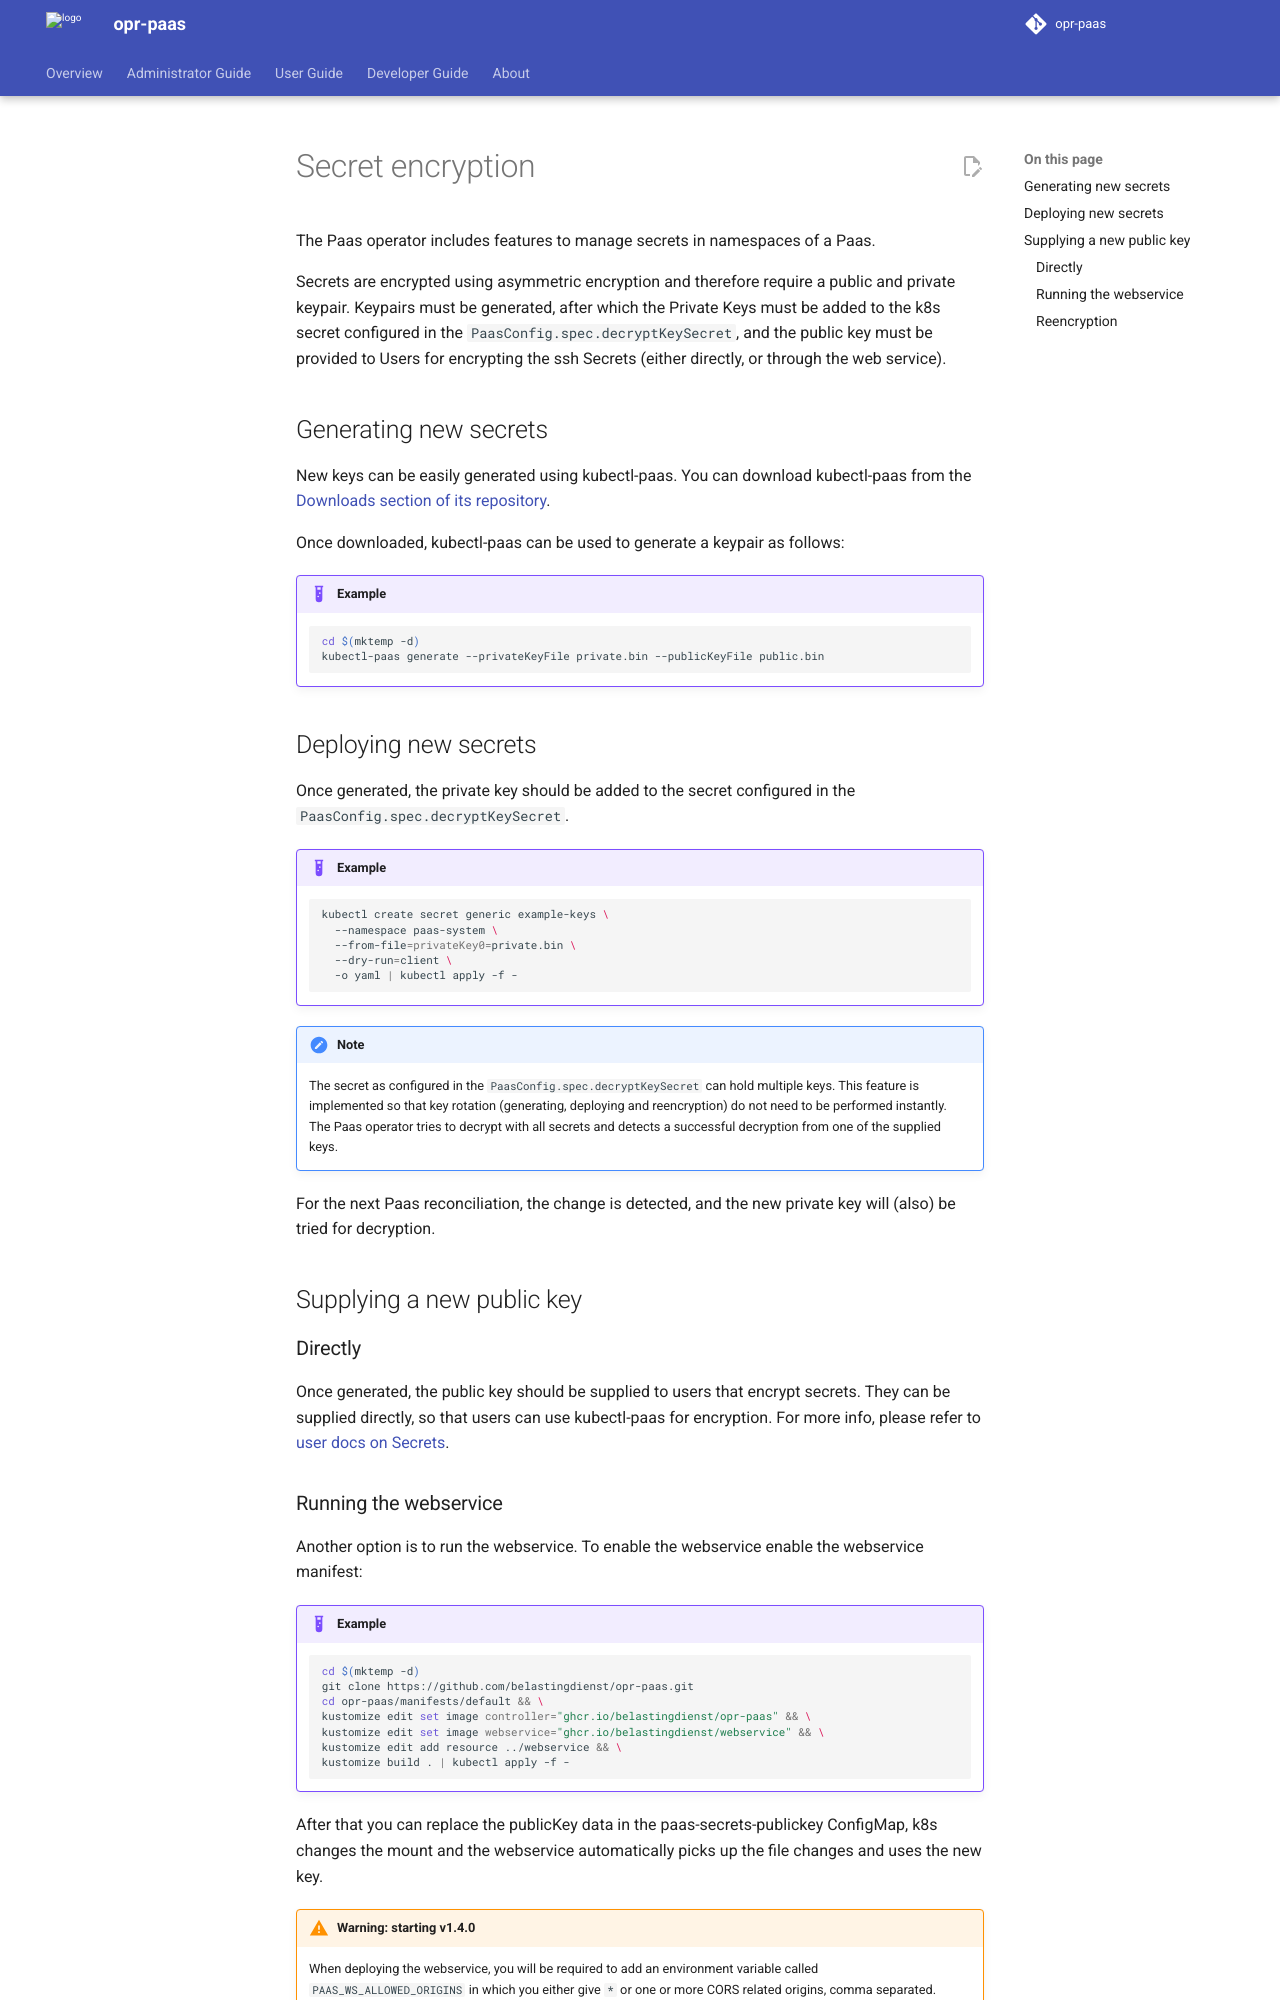

repository: belastingdienst/opr-paas · page: v5.11.x/administrators-guide/secrets/index.html · generator: mkdocs

---
title: Configuring Secret encryption
summary: A detailed description of requirements for setting up the Secret encryption feature
authors:
  - Devotional Phoenix
date: 2025-01-20
---

# Secret encryption

The Paas operator includes features to manage secrets in namespaces of a Paas.

Secrets are encrypted using asymmetric encryption and therefore require a public
and private keypair. Keypairs must be generated, after which the Private Keys must
be added to the k8s secret configured in the `PaasConfig.spec.decryptKeySecret`, and
the public key must be provided to Users for encrypting the ssh Secrets (either directly,
or through the web service).

!!! note

    With version v5.11, Paas Administrators can define the layout for Paas managed secrets using go-templating.
    For more information see our [docs on Go Templating secrets](./go-templating/secrets/)

## Generating new secrets

New keys can be easily generated using kubectl-paas. You can download kubectl-paas
from the [Downloads section of its repository](https://github.com/belastingdienst/opr-paas-cli/releases).

Once downloaded, kubectl-paas can be used to generate a keypair as follows:

!!! example

    ```bash
    cd $(mktemp -d)
    kubectl-paas generate --privateKeyFile private.bin --publicKeyFile public.bin
    ```

## Deploying new secrets

Once generated, the private key should be added to the secret configured in the
`PaasConfig.spec.decryptKeySecret`.

!!! example

    ```bash
    kubectl create secret generic example-keys \
      --namespace paas-system \
      --from-file=privateKey0=private.bin \
      --dry-run=client \
      -o yaml | kubectl apply -f -
    ```

!!! note

    The secret as configured in the `PaasConfig.spec.decryptKeySecret` can hold multiple keys.
    This feature is implemented so that key rotation (generating, deploying and reencryption)
    do not need to be performed instantly. The Paas operator tries to decrypt with all secrets
    and detects a successful decryption from one of the supplied keys.

For the next Paas reconciliation, the change is detected, and the new private key
will (also) be tried for decryption.

## Supplying a new public key

### Directly

Once generated, the public key should be supplied to users that encrypt secrets.
They can be supplied directly, so that users can use kubectl-paas for encryption.
For more info, please refer to [user docs on Secrets](../user-guide/02_secrets.md).
